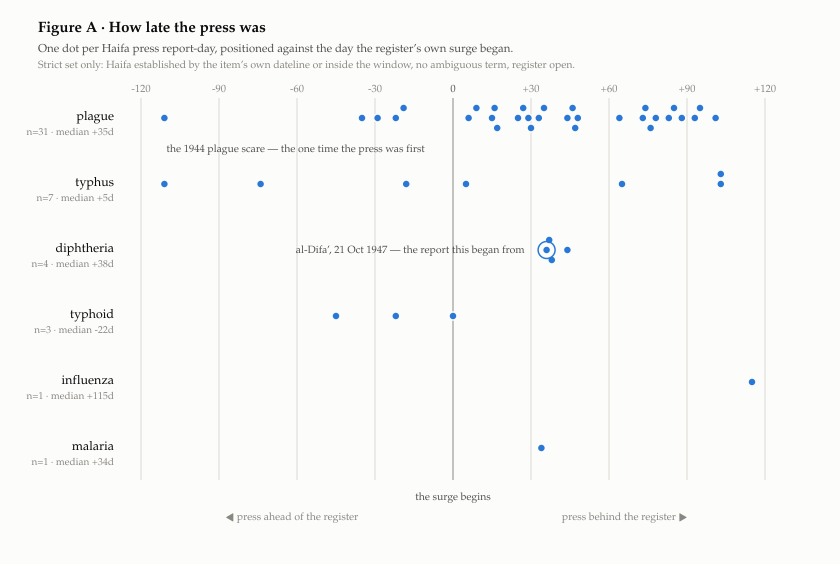

The file beside this chart, header and first rows:
disease	press_date	days_after_surge
diphtheria	1947-10-21	36
diphtheria	1947-10-22	37
diphtheria	1947-10-23	38
diphtheria	1947-10-29	44
influenza	1937-03-09	115
malaria	1938-09-16	34
plague	1944-04-20	-111
plague	1944-07-05	-35
plague	1944-07-11	-29
plague	1944-07-18	-22
plague	1944-07-21	-19
plague	1944-08-15	6
plague	1944-08-18	9
plague	1944-08-24	15
plague	1944-08-25	16
plague	1944-08-26	17
plague	1944-09-03	25
plague	1944-09-05	27
plague	1944-09-07	29
plague	1944-09-08	30
plague	1944-09-11	33
plague	1944-09-13	35
plague	1944-09-22	44
plague	1944-09-24	46
plague	1944-09-25	47
plague	1944-09-26	48
plague	1944-10-12	64
plague	1944-10-21	73
plague	1944-10-22	74
plague	1944-10-24	76
plague	1944-10-26	78
plague	1944-10-31	83
plague	1944-11-02	85
plague	1944-11-05	88
plague	1944-11-10	93
plague	1944-11-12	95
plague	1944-11-18	101
typhoid	1935-04-27	-45
typhoid	1935-05-20	-22
typhoid	1935-06-11	0
typhus	1937-01-09	103
typhus	1937-05-02	-111
typhus	1937-06-08	-74
typhus	1938-05-21	-18
typhus	1939-11-30	65
typhus	1940-01-07	103
typhus	1944-03-31	5
